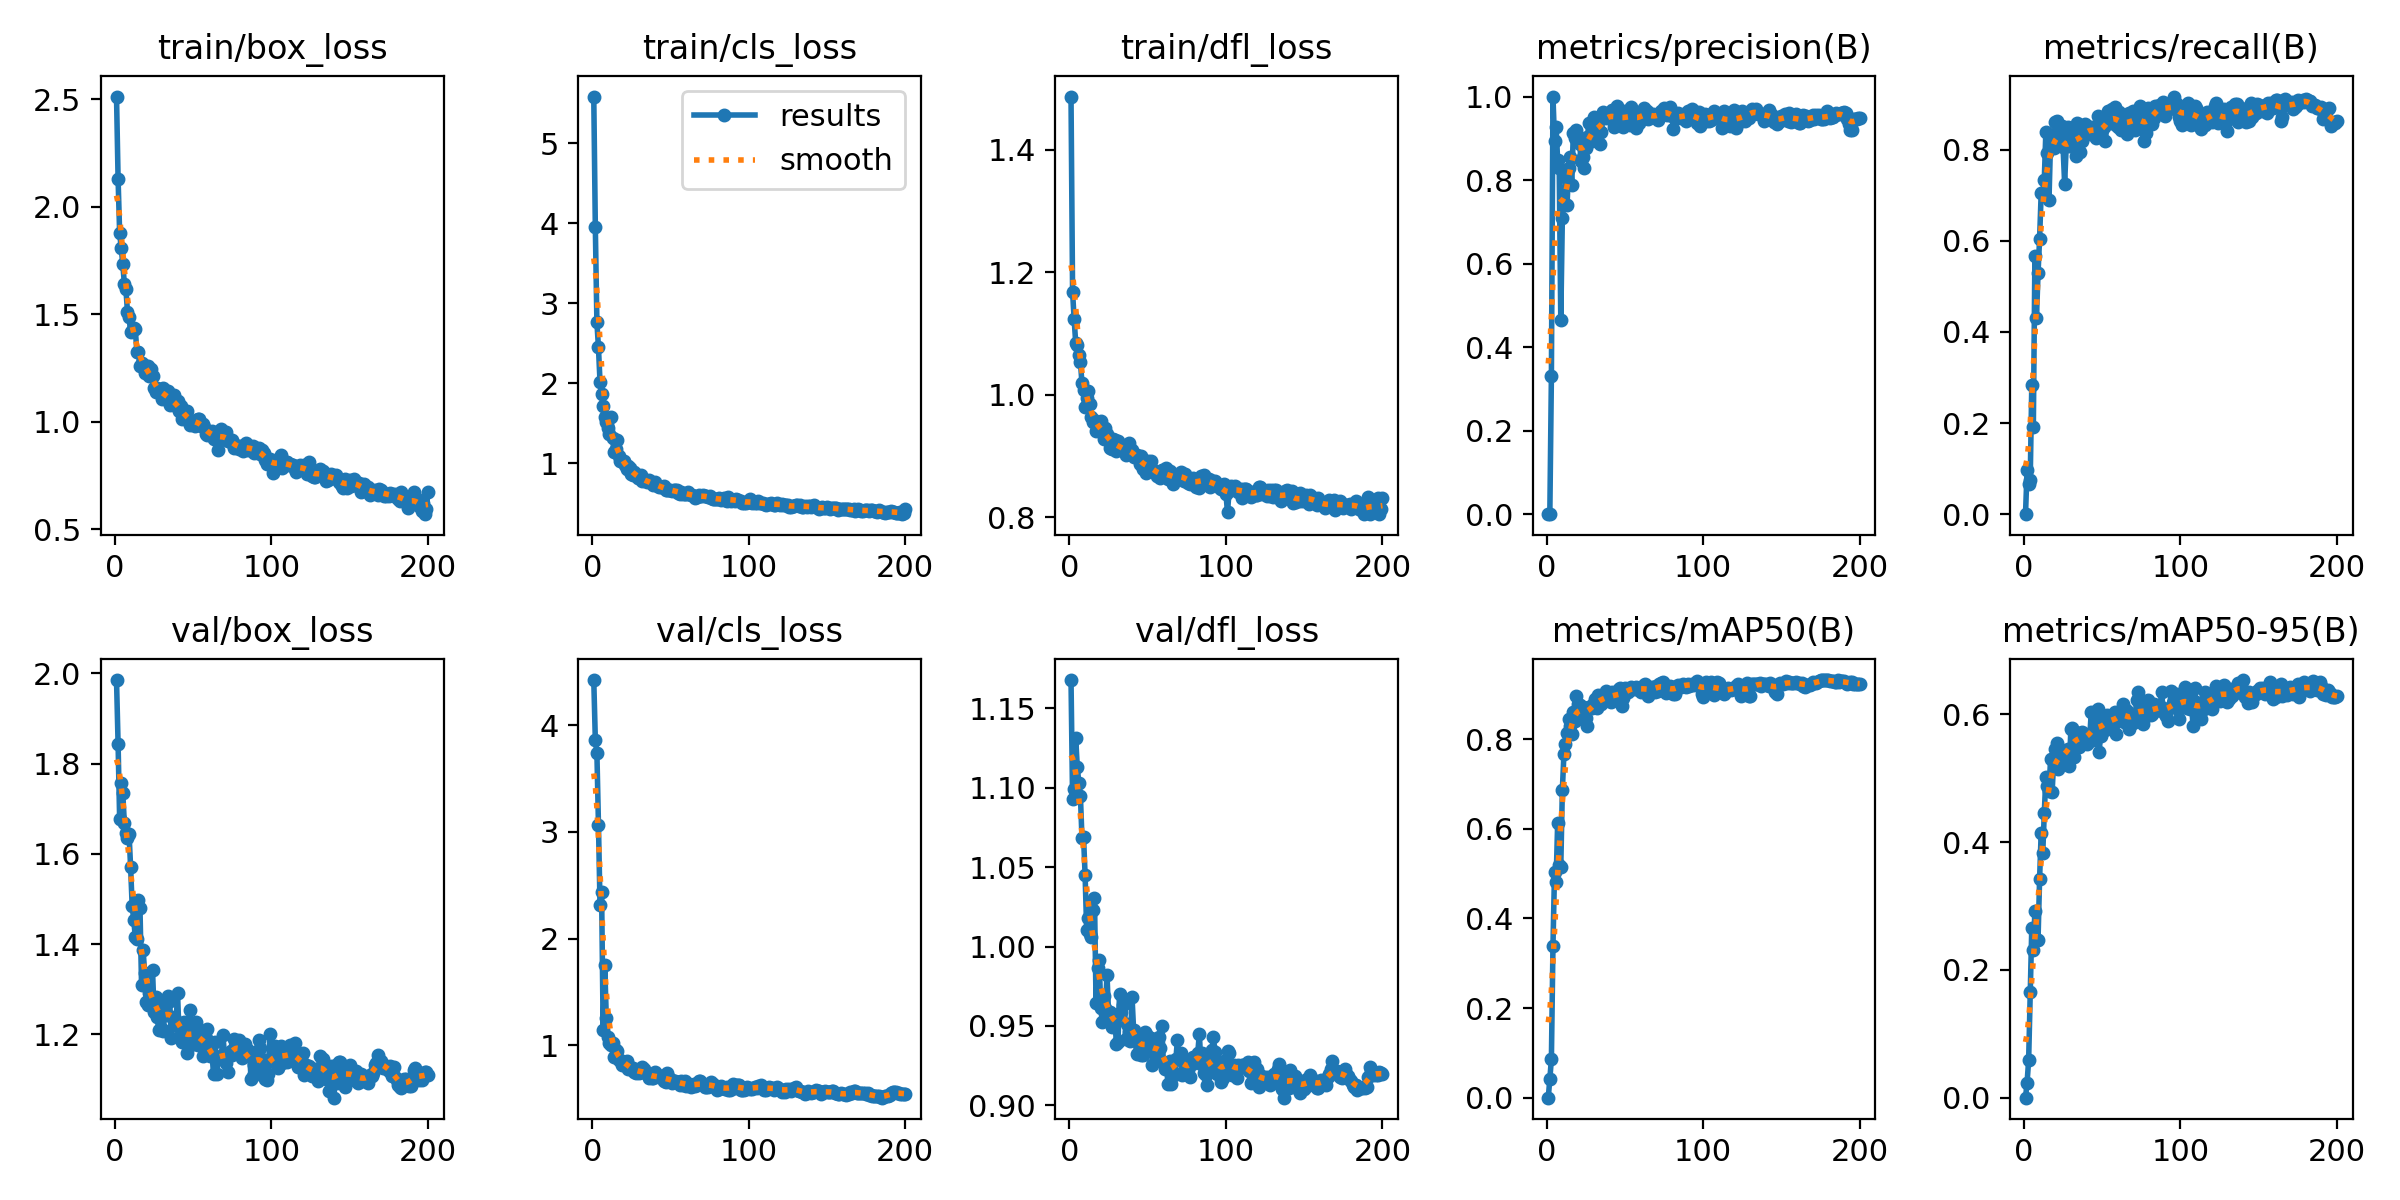

The data file committed next to this chart (first rows):
epoch, time, train/box_loss, train/cls_loss, train/dfl_loss, metrics/precision(B), metrics/recall(B), metrics/mAP50(B), metrics/mAP50-95(B), val/box_loss, val/cls_loss, val/dfl_loss, lr/pg0, lr/pg1, lr/pg2
1, 2.646, 2.513, 5.583, 1.487, 0, 0, 0, 0, 1.985, 4.424, 1.168, 0.0002222, 0.0002222, 0.0002222
2, 4.353, 2.131, 3.949, 1.168, 0.00065, 0.09762, 0.04148, 0.02356, 1.844, 3.863, 1.093, 0.0004533, 0.0004533, 0.0004533
3, 6.031, 1.878, 2.763, 1.123, 0.3299, 0.06627, 0.08651, 0.05871, 1.677, 3.743, 1.099, 0.000682, 0.000682, 0.000682
4, 7.797, 1.807, 2.448, 1.085, 1, 0.07569, 0.3381, 0.165, 1.756, 3.068, 1.131, 0.0009084, 0.0009084, 0.0009084
5, 9.455, 1.736, 2.015, 1.081, 0.8944, 0.2828, 0.5043, 0.2654, 1.734, 2.314, 1.113, 0.001089, 0.001089, 0.001089
6, 11.1, 1.642, 1.87, 1.065, 0.9272, 0.1914, 0.4813, 0.2312, 1.669, 2.441, 1.103, 0.001084, 0.001084, 0.001084
7, 12.72, 1.616, 1.722, 1.054, 0.8469, 0.5671, 0.6131, 0.2923, 1.645, 1.145, 1.095, 0.001078, 0.001078, 0.001078
8, 14.37, 1.512, 1.575, 1.018, 0.8281, 0.4314, 0.5192, 0.2483, 1.636, 1.757, 1.068, 0.001073, 0.001073, 0.001073
9, 15.98, 1.488, 1.52, 1.008, 0.4644, 0.5283, 0.5156, 0.2476, 1.645, 1.258, 1.069, 0.001067, 0.001067, 0.001067
10, 17.58, 1.416, 1.442, 0.9795, 0.7101, 0.6048, 0.6868, 0.3425, 1.571, 1.078, 1.045, 0.001061, 0.001061, 0.001061
11, 19.2, 1.424, 1.364, 0.9945, 0.7443, 0.7039, 0.7673, 0.4144, 1.485, 1.019, 1.011, 0.001056, 0.001056, 0.001056
12, 20.86, 1.436, 1.581, 1.005, 0.808, 0.7042, 0.7901, 0.3824, 1.453, 1.004, 1.018, 0.001051, 0.001051, 0.001051
13, 22.47, 1.432, 1.312, 0.985, 0.7395, 0.7342, 0.8149, 0.4459, 1.416, 1.021, 1.008, 0.001045, 0.001045, 0.001045
14, 24.1, 1.324, 1.147, 0.9642, 0.8294, 0.8397, 0.8442, 0.5019, 1.412, 0.8921, 1.006, 0.00104, 0.00104, 0.00104
15, 25.72, 1.324, 1.184, 0.9552, 0.8552, 0.7917, 0.8305, 0.4881, 1.499, 0.9544, 1.023, 0.001034, 0.001034, 0.001034
16, 27.34, 1.259, 1.298, 0.9581, 0.7874, 0.689, 0.8122, 0.4797, 1.479, 0.946, 1.03, 0.001029, 0.001029, 0.001029
17, 28.95, 1.273, 1.097, 0.9412, 0.9134, 0.82, 0.8601, 0.5296, 1.308, 0.8575, 0.9643, 0.001023, 0.001023, 0.001023
18, 30.57, 1.259, 1.024, 0.9439, 0.9003, 0.8084, 0.8409, 0.4783, 1.386, 0.8653, 0.9866, 0.001018, 0.001018, 0.001018
19, 32.19, 1.228, 1.025, 0.9466, 0.9209, 0.8038, 0.897, 0.5269, 1.337, 0.8163, 0.9916, 0.001012, 0.001012, 0.001012
20, 33.82, 1.257, 1.025, 0.9566, 0.8956, 0.8611, 0.878, 0.5464, 1.272, 0.8269, 0.9611, 0.001007, 0.001007, 0.001007
21, 35.46, 1.26, 0.978, 0.9417, 0.8867, 0.8622, 0.876, 0.5549, 1.265, 0.8458, 0.9525, 0.001001, 0.001001, 0.001001
22, 37.11, 1.211, 0.9307, 0.9284, 0.8464, 0.8293, 0.8498, 0.5139, 1.292, 0.8509, 0.9691, 0.0009955, 0.0009955, 0.0009955
23, 38.72, 1.243, 0.9717, 0.9459, 0.8558, 0.8408, 0.8721, 0.5326, 1.272, 0.7783, 0.9612, 0.00099, 0.00099, 0.00099
24, 40.44, 1.214, 0.9487, 0.9351, 0.8296, 0.8524, 0.8707, 0.5446, 1.343, 0.7978, 0.982, 0.0009845, 0.0009845, 0.0009845
25, 42.28, 1.155, 0.8737, 0.93, 0.878, 0.8053, 0.8472, 0.5264, 1.249, 0.786, 0.9579, 0.000979, 0.000979, 0.000979
26, 43.89, 1.14, 0.86, 0.9133, 0.9039, 0.7255, 0.8304, 0.5313, 1.283, 0.7837, 0.9585, 0.0009735, 0.0009735, 0.0009735
27, 45.5, 1.159, 0.8931, 0.9112, 0.9374, 0.8076, 0.8717, 0.5425, 1.238, 0.7507, 0.949, 0.000968, 0.000968, 0.000968
28, 47.13, 1.143, 0.8511, 0.9276, 0.9036, 0.8492, 0.8737, 0.546, 1.208, 0.7422, 0.9498, 0.0009625, 0.0009625, 0.0009625
29, 48.75, 1.14, 0.8149, 0.9256, 0.8925, 0.8082, 0.8707, 0.5186, 1.27, 0.7481, 0.9553, 0.000957, 0.000957, 0.000957
30, 50.34, 1.104, 0.8141, 0.9078, 0.9512, 0.809, 0.8812, 0.5774, 1.211, 0.7413, 0.9386, 0.0009515, 0.0009515, 0.0009515
31, 51.99, 1.158, 0.8537, 0.925, 0.9145, 0.8326, 0.8898, 0.5782, 1.208, 0.7506, 0.9399, 0.000946, 0.000946, 0.000946
32, 53.65, 1.11, 0.777, 0.9144, 0.927, 0.8267, 0.8698, 0.5341, 1.264, 0.7949, 0.97, 0.0009405, 0.0009405, 0.0009405
33, 55.25, 1.133, 0.7876, 0.9133, 0.9423, 0.7871, 0.8982, 0.563, 1.243, 0.7741, 0.9588, 0.000935, 0.000935, 0.000935
34, 56.88, 1.142, 0.7873, 0.9102, 0.8861, 0.8586, 0.8876, 0.5717, 1.285, 0.7467, 0.9631, 0.0009295, 0.0009295, 0.0009295
35, 58.5, 1.076, 0.7626, 0.9112, 0.9154, 0.8276, 0.8782, 0.5486, 1.273, 0.732, 0.9668, 0.000924, 0.000924, 0.000924
36, 60.13, 1.098, 0.7913, 0.9016, 0.9625, 0.7949, 0.8884, 0.5713, 1.191, 0.6933, 0.9417, 0.0009185, 0.0009185, 0.0009185
37, 61.75, 1.092, 0.7671, 0.9085, 0.948, 0.8187, 0.8905, 0.5732, 1.237, 0.7048, 0.9514, 0.000913, 0.000913, 0.000913
38, 63.37, 1.124, 0.7533, 0.9208, 0.9587, 0.8405, 0.9071, 0.5673, 1.238, 0.6893, 0.9463, 0.0009075, 0.0009075, 0.0009075
39, 64.97, 1.071, 0.7252, 0.9067, 0.9488, 0.8566, 0.9024, 0.5552, 1.22, 0.6937, 0.9402, 0.000902, 0.000902, 0.000902
40, 66.6, 1.095, 0.7621, 0.9101, 0.9576, 0.8455, 0.8867, 0.5532, 1.291, 0.7454, 0.9682, 0.0008965, 0.0008965, 0.0008965
41, 68.22, 1.05, 0.7273, 0.8989, 0.9598, 0.8408, 0.8836, 0.5569, 1.195, 0.7077, 0.9473, 0.000891, 0.000891, 0.000891
42, 69.83, 1.071, 0.7187, 0.9011, 0.9686, 0.8335, 0.9054, 0.5627, 1.218, 0.7184, 0.9429, 0.0008855, 0.0008855, 0.0008855
43, 71.43, 1.014, 0.7076, 0.9013, 0.9268, 0.8508, 0.9019, 0.6036, 1.184, 0.6988, 0.9324, 0.00088, 0.00088, 0.00088
44, 73.06, 1.037, 0.702, 0.8965, 0.9362, 0.8414, 0.8945, 0.5606, 1.227, 0.7049, 0.94, 0.0008745, 0.0008745, 0.0008745
45, 74.74, 1.034, 0.7037, 0.8865, 0.9764, 0.8474, 0.896, 0.5776, 1.186, 0.6883, 0.9366, 0.000869, 0.000869, 0.000869
46, 76.43, 1.05, 0.7195, 0.8995, 0.9587, 0.8258, 0.9133, 0.5955, 1.158, 0.6677, 0.9315, 0.0008635, 0.0008635, 0.0008635
47, 78.05, 1.003, 0.6677, 0.8785, 0.9457, 0.8737, 0.9134, 0.6088, 1.173, 0.6567, 0.9315, 0.000858, 0.000858, 0.000858
48, 79.71, 0.9845, 0.6671, 0.8848, 0.9446, 0.8322, 0.8748, 0.5416, 1.254, 0.7441, 0.9462, 0.0008525, 0.0008525, 0.0008525
49, 81.33, 0.9984, 0.6639, 0.8727, 0.9267, 0.8315, 0.8927, 0.567, 1.217, 0.6916, 0.9448, 0.000847, 0.000847, 0.000847
50, 82.94, 1.001, 0.6653, 0.891, 0.9666, 0.8433, 0.9148, 0.5959, 1.193, 0.6791, 0.941, 0.0008415, 0.0008415, 0.0008415
51, 84.55, 0.9811, 0.652, 0.8837, 0.9475, 0.8508, 0.9123, 0.5869, 1.178, 0.6468, 0.9351, 0.000836, 0.000836, 0.000836
52, 86.17, 1.007, 0.6678, 0.8911, 0.9582, 0.8189, 0.9065, 0.5761, 1.227, 0.6605, 0.9423, 0.0008305, 0.0008305, 0.0008305
53, 87.78, 1.013, 0.669, 0.8792, 0.9329, 0.8765, 0.9117, 0.5993, 1.177, 0.6612, 0.9257, 0.000825, 0.000825, 0.000825
54, 89.39, 1.013, 0.6665, 0.8746, 0.9746, 0.8847, 0.9173, 0.5875, 1.203, 0.6577, 0.9334, 0.0008195, 0.0008195, 0.0008195
55, 91, 0.9799, 0.6301, 0.8728, 0.9626, 0.8594, 0.9143, 0.596, 1.2, 0.6562, 0.9378, 0.000814, 0.000814, 0.000814
56, 92.62, 0.9869, 0.6213, 0.8677, 0.9573, 0.8898, 0.9134, 0.5927, 1.152, 0.6287, 0.9314, 0.0008085, 0.0008085, 0.0008085
57, 94.24, 0.9739, 0.6431, 0.8732, 0.9251, 0.8587, 0.9163, 0.5842, 1.188, 0.6601, 0.9428, 0.000803, 0.000803, 0.000803
58, 95.98, 0.9433, 0.6208, 0.864, 0.9465, 0.8929, 0.9153, 0.6039, 1.192, 0.6262, 0.9358, 0.0007975, 0.0007975, 0.0007975
59, 97.63, 0.9398, 0.6236, 0.8772, 0.9357, 0.8545, 0.9095, 0.5696, 1.211, 0.6651, 0.9501, 0.000792, 0.000792, 0.000792
60, 99.25, 0.9444, 0.6166, 0.8674, 0.9459, 0.8505, 0.9051, 0.6011, 1.16, 0.6139, 0.9271, 0.0007865, 0.0007865, 0.0007865
... 140 more rows
